Run: headless pygame with SDL's dummy video driver; simulated clock (each Clock.tick advances the game by its frame time, no real sleeping); random seed 0; keys injected as events and as key.get_pressed() state; no mouse input.
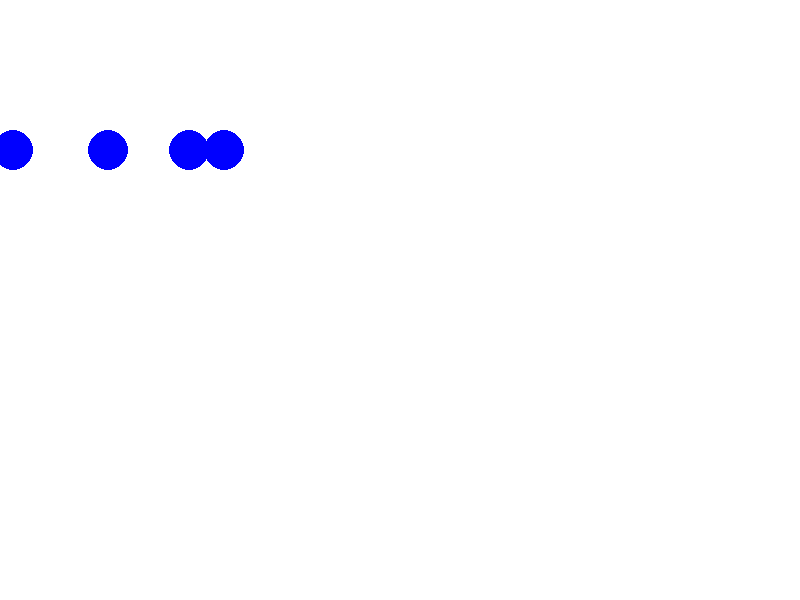
Frame 1 of 4 · flips 1–60 · no input
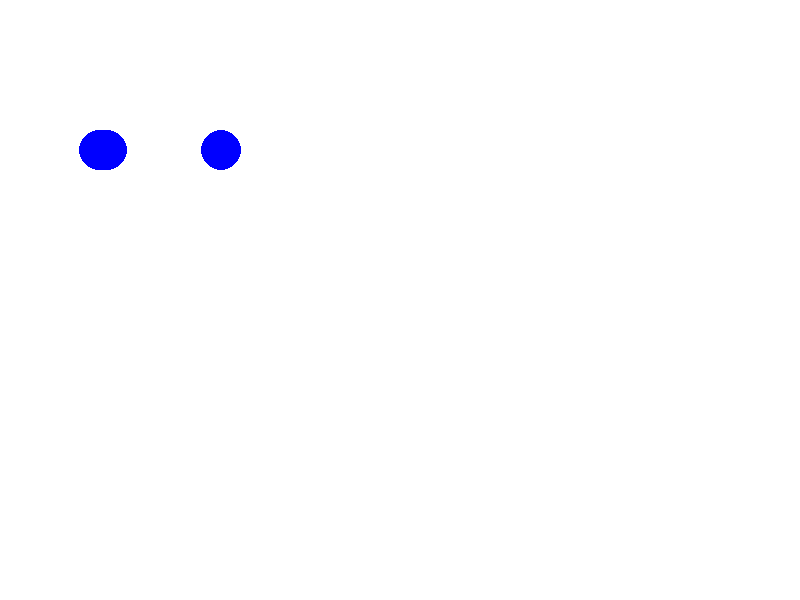
Frame 2 of 4 · flips 61–180 · tapped SPACE, RETURN · held RIGHT (→), D
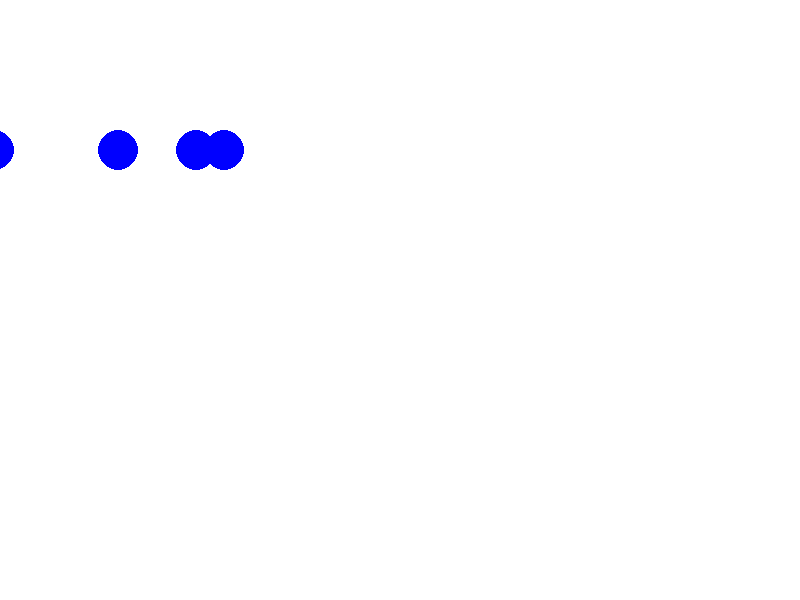
Frame 3 of 4 · flips 181–300 · held DOWN (↓), S
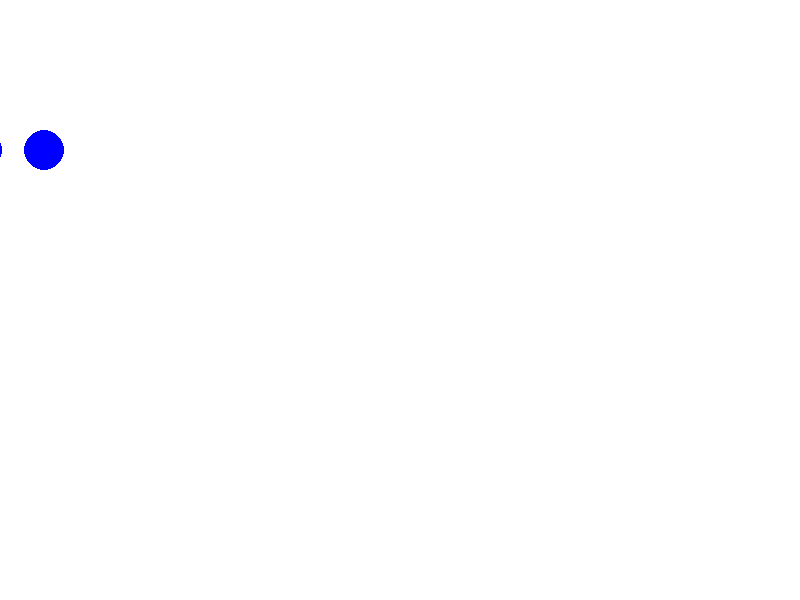
Frame 4 of 4 · flips 301–420 · held LEFT (←), A, UP (↑), W

The pygame program that drew these frames:

import pygame
import sys

class Ball:
    """Класс задает внешний вид и поведение шаров: расчитывет их энергию и обновляет положение"""
    def __init__(self, index, num_balls, radius, color, string_length):
        self.index = index
        self.num_balls = num_balls
        self.radius = radius
        self.color = color
        self.string_length = string_length
        self.angle = 0
        self.angular_velocity = 0
        self.gravity = 0.005
        self.terminal_velocity = 5.0
        self.x = 0

    def update(self):
        self.angular_velocity += self.gravity * pygame.time.get_ticks() / 1000.0
        self.angle += self.angular_velocity

        angle_offset = 2 * pygame.math.Vector2(0, 1).rotate(self.angle).as_polar()[1] * self.index / self.num_balls
        y_offset = self.string_length * pygame.math.Vector2(0, 1).rotate(self.angle + angle_offset).y
        x_center = self.string_length // 2
        self.x = x_center + y_offset

        if abs(self.angular_velocity) > self.terminal_velocity:
            self.angular_velocity = self.terminal_velocity * (self.angular_velocity / abs(self.angular_velocity))

    def kinetic_energy(self):
        return 0.5 * self.angular_velocity**2

    def total_energy(self):
        return self.kinetic_energy()

    def draw(self, screen):
        pygame.draw.circle(screen, self.color, (int(self.x), int(self.string_length)), self.radius)

class NewtonsCradle:
    """Класс объединяет шары в как бы один объект, проверяет коллизию объектов"""
    def __init__(self, num_balls, ball_radius, string_length, width, height):
        self.width = width
        self.height = height
        self.ball_radius = ball_radius
        self.string_length = string_length
        self.balls = [
            Ball(i, num_balls, ball_radius, (0, 0, 255), self.string_length)
            for i in range(num_balls)
        ]

    def update(self):
        for i in range(len(self.balls)):
            self.balls[i].update()
            self.check_collision(i)

    def check_collision(self, current_index):
        for i in range(current_index + 1, len(self.balls)):
            ball1 = self.balls[current_index]
            ball2 = self.balls[i]

            distance = abs(ball1.x - ball2.x)
            if distance < (ball1.radius + ball2.radius):
                ball1.angular_velocity, ball2.angular_velocity = ball2.angular_velocity, ball1.angular_velocity

    def draw(self, screen):
        screen.fill((255, 255, 255))
        for ball in self.balls:
            ball.draw(screen)

class NewtonsCradleApp:
    """Класс, в котором указаны функции запуска симуляции и указываются некоторые характеристики, которые используются в модели"""
    def __init__(self):
        pygame.init()
        self.width = 800
        self.height = 600
        self.screen = pygame.display.set_mode((self.width, self.height))
        pygame.display.set_caption("Newton's Cradle Simulation")

        self.newtons_cradle = NewtonsCradle(num_balls=5, ball_radius=20, string_length=150, width=self.width, height=self.height)
        self.clock = pygame.time.Clock()

        self.running = False

    def handle_events(self):
        for event in pygame.event.get():
            if event.type == pygame.QUIT:
                self.running = False

    def run_simulation(self):
        self.running = True
        while self.running:
            self.handle_events()

            self.newtons_cradle.update()
            self.newtons_cradle.draw(self.screen)

            pygame.display.flip()
            self.clock.tick(60)

        pygame.quit()
        sys.exit()

if __name__ == "__main__":
    app = NewtonsCradleApp()
    app.run_simulation()
